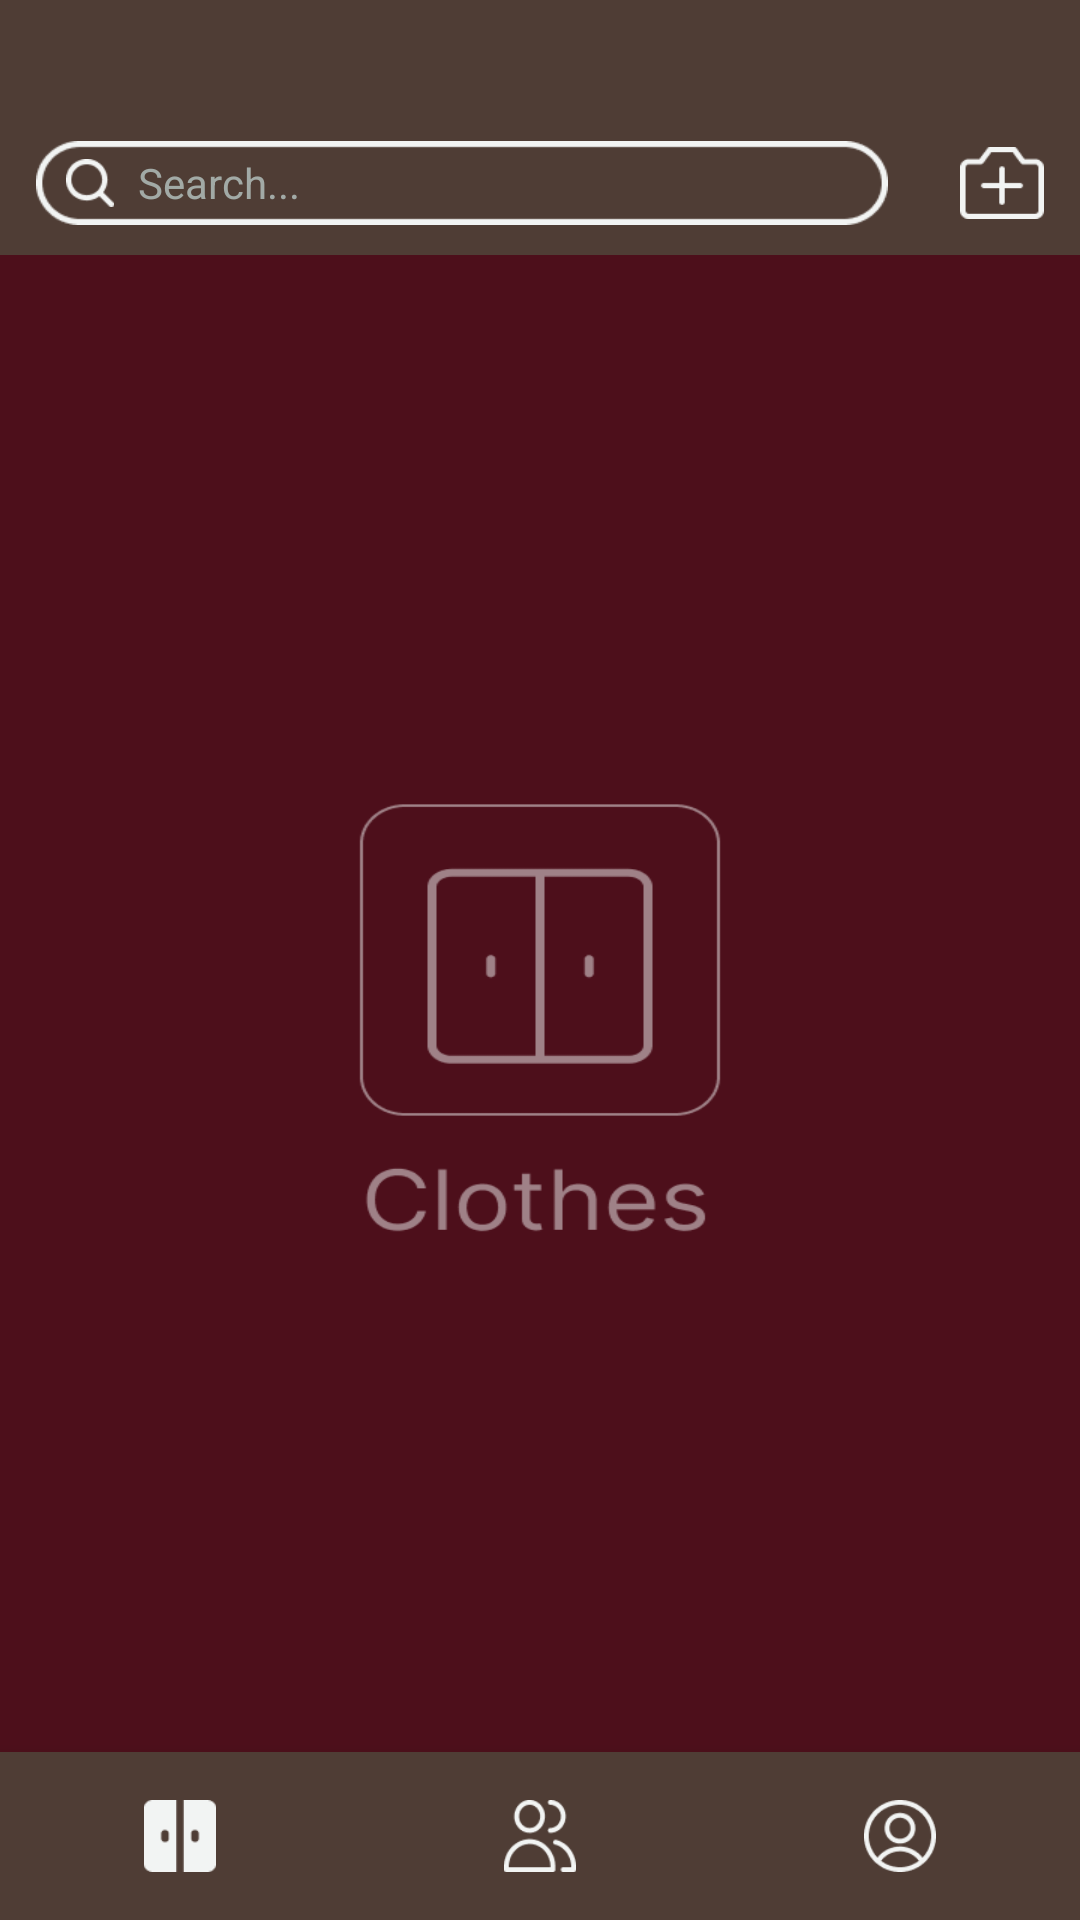

Write the Android layout XML for this screen, with the resource values it uses.
<!-- AndroidManifest.xml: application theme Theme.Clothes -->
<!-- res/layout/activity_social.xml -->
<?xml version="1.0" encoding="utf-8"?>
<layout xmlns:android="http://schemas.android.com/apk/res/android"
    xmlns:app="http://schemas.android.com/apk/res-auto"
    xmlns:tools="http://schemas.android.com/tools"
    tools:context=".ui.social.SocialActivity"
    android:orientation="vertical">

    <androidx.constraintlayout.widget.ConstraintLayout
        android:layout_width="match_parent"
        android:layout_height="match_parent"
        android:background="@drawable/background">

        <androidx.appcompat.widget.Toolbar
            android:id="@+id/top_bar"
            android:layout_width="0dp"
            android:layout_height="85dp"
            android:background="@color/bars_color"
            android:minHeight="?attr/actionBarSize"
            android:theme="?attr/actionBarTheme"
            app:layout_constraintEnd_toEndOf="parent"
            app:layout_constraintStart_toStartOf="parent"
            app:layout_constraintTop_toTopOf="parent" />

        <ImageButton
            android:id="@+id/icon_post"
            android:layout_width="28dp"
            android:layout_height="24dp"
            android:layout_marginEnd="12dp"
            android:layout_marginBottom="12dp"
            android:background="@drawable/post_icon"
            android:contentDescription="@string/post_icon_dscr"
            android:scaleType="fitXY"
            app:layout_constraintBottom_toBottomOf="@+id/top_bar"
            app:layout_constraintEnd_toEndOf="@+id/top_bar" />

        <FrameLayout
            android:layout_width="0dp"
            android:layout_height="28dp"
            android:layout_marginStart="12dp"
            android:layout_marginEnd="24dp"
            android:layout_marginBottom="10dp"
            app:layout_constraintBottom_toBottomOf="@+id/top_bar"
            app:layout_constraintEnd_toStartOf="@+id/icon_post"
            app:layout_constraintStart_toStartOf="@+id/top_bar">

            <AutoCompleteTextView
                android:id="@+id/search"
                android:layout_width="match_parent"
                android:layout_height="wrap_content"
                android:background="@drawable/search_bar_frame"
                android:drawablePadding="8dp"
                android:hint="@string/search_hint"
                android:inputType="text"
                android:maxLines="1"
                android:paddingLeft="34dp"
                android:paddingRight="10dp"
                android:textColorHighlight="@color/white"
                android:textColorHint="#A2AAA6"
                android:textColorLink="@color/white"
                android:textSize="14sp"
                tools:layout_editor_absoluteX="-2dp"
                tools:layout_editor_absoluteY="73dp" />

            <ImageButton
                android:id="@+id/searchBtn"
                android:layout_width="16dp"
                android:layout_height="16dp"
                android:layout_gravity="left|center_vertical"
                android:layout_margin="10dp"
                android:background="@drawable/search_icon" />
        </FrameLayout>

        <androidx.recyclerview.widget.RecyclerView
            android:id="@+id/posts_recycler"
            android:layout_width="0dp"
            android:layout_height="0dp"
            app:layoutManager="LinearLayoutManager"
            app:layout_constraintBottom_toTopOf="@+id/bottom_nav"
            app:layout_constraintEnd_toEndOf="parent"
            app:layout_constraintStart_toStartOf="parent"
            app:layout_constraintTop_toBottomOf="@+id/top_bar"
            tools:listitem="@layout/item_post" />

        <include
            android:id="@+id/bottom_nav"
            layout="@layout/bottomnavigation"
            android:layout_width="0dp"
            android:layout_height="wrap_content"
            app:layout_constraintBottom_toBottomOf="parent"
            app:layout_constraintLeft_toLeftOf="parent"
            app:layout_constraintRight_toRightOf="parent" />

    </androidx.constraintlayout.widget.ConstraintLayout>
</layout>
<!-- res/layout/item_post.xml (included above) -->
<?xml version="1.0" encoding="utf-8"?>
<androidx.constraintlayout.widget.ConstraintLayout xmlns:android="http://schemas.android.com/apk/res/android"
    xmlns:app="http://schemas.android.com/apk/res-auto"
    xmlns:tools="http://schemas.android.com/tools"
    android:layout_width="match_parent"
    android:layout_height="wrap_content">

    <View
        android:id="@+id/post_frame"
        android:layout_width="0dp"
        android:layout_height="0dp"
        android:background="@color/background_color"
        app:layout_constraintBottom_toBottomOf="@+id/images_carrousel"
        app:layout_constraintEnd_toEndOf="parent"
        app:layout_constraintStart_toStartOf="parent"
        app:layout_constraintTop_toTopOf="parent" />

    <ImageView
        android:id="@+id/profile_image"
        android:layout_width="28dp"
        android:layout_height="28dp"
        android:layout_marginStart="12dp"
        android:layout_marginTop="12dp"
        android:background="@drawable/profile_image_frame"
        android:clipToOutline="true"
        android:scaleType="centerCrop"
        app:layout_constraintStart_toStartOf="parent"
        app:layout_constraintTop_toTopOf="parent"
        tools:srcCompat="@tools:sample/avatars" />

    <TextView
        android:id="@+id/profile_name"
        android:layout_width="wrap_content"
        android:layout_height="wrap_content"
        android:layout_marginStart="8dp"
        android:text="Name"
        android:textColor="@color/white"
        app:layout_constraintBottom_toBottomOf="@+id/profile_image"
        app:layout_constraintStart_toEndOf="@+id/profile_image"
        app:layout_constraintTop_toTopOf="@+id/profile_image" />

    <androidx.viewpager2.widget.ViewPager2
        android:id="@+id/images_carrousel"
        android:layout_width="0dp"
        android:layout_height="602dp"
        android:layout_marginTop="12dp"
        app:layout_constraintEnd_toEndOf="parent"
        app:layout_constraintHorizontal_bias="0.498"
        app:layout_constraintStart_toStartOf="parent"
        app:layout_constraintTop_toBottomOf="@+id/profile_image" />

    <ImageButton
        android:id="@+id/save_button"
        android:layout_width="28dp"
        android:layout_height="28dp"
        android:layout_marginTop="12dp"
        android:layout_marginEnd="12dp"
        android:background="@drawable/add_icon"
        app:layout_constraintEnd_toEndOf="parent"
        app:layout_constraintTop_toTopOf="@+id/post_frame" />

    <TextView
        android:id="@+id/saves_text"
        android:layout_width="wrap_content"
        android:layout_height="wrap_content"
        android:layout_marginEnd="8dp"
        android:text="Save pieces"
        android:textColor="@color/white"
        app:layout_constraintBottom_toBottomOf="@+id/save_button"
        app:layout_constraintEnd_toStartOf="@+id/save_button"
        app:layout_constraintTop_toTopOf="@+id/save_button" />

</androidx.constraintlayout.widget.ConstraintLayout>
<!-- res/layout/bottomnavigation.xml (included above) -->
<?xml version="1.0" encoding="utf-8"?>
<com.google.android.material.bottomnavigation.BottomNavigationView xmlns:android="http://schemas.android.com/apk/res/android"
    xmlns:app="http://schemas.android.com/apk/res-auto"
    android:id="@+id/navigation"
    android:layout_width="match_parent"
    android:layout_height="wrap_content"
    android:background="@color/bars_color"
    app:itemIconTint="@color/white"
    app:itemTextColor="@color/white"
    app:labelVisibilityMode="unlabeled"
    app:menu="@menu/menu_bottomnav" />
<!-- resources referenced by this layout -->
<resources>
  <color name="background_color">#4D0F1B</color>
  <color name="bars_color">#4F3D35</color>
  <color name="white">#F2F4F3</color>
  <!-- drawable add_icon: png bitmap (drawable, 1162 bytes) -->
  <!-- drawable background: png bitmap (drawable, 13557 bytes) -->
  <!-- drawable post_icon: png bitmap (drawable, 705 bytes) -->
  <!-- drawable search_bar_frame: png bitmap (drawable, 1303 bytes) -->
  <!-- drawable search_icon: png bitmap (drawable, 629 bytes) -->
  <string name="post_icon_dscr">TODO</string>
  <string name="search_hint">Search...</string>
  <style name="Theme.Clothes" parent="Theme.AppCompat.DayNight">
          
          <item name="android:statusBarColor">@color/bars_color</item>
          <item name="colorPrimary">@color/background_color</item>
          <item name="colorPrimaryVariant">@color/inputs_color</item>
          <item name="colorOnPrimary">@color/white</item>
          <item name="colorPrimaryDark">@color/bars_color</item>
          
          <item name="colorSecondary">@color/bars_color</item>
          <item name="colorSecondaryVariant">@color/inputs_color</item>
          <item name="colorOnSecondary">@color/black</item>
          
      </style>
  <color name="inputs_color">#897C70</color>
  <color name="black">#0A0908</color>
</resources>
